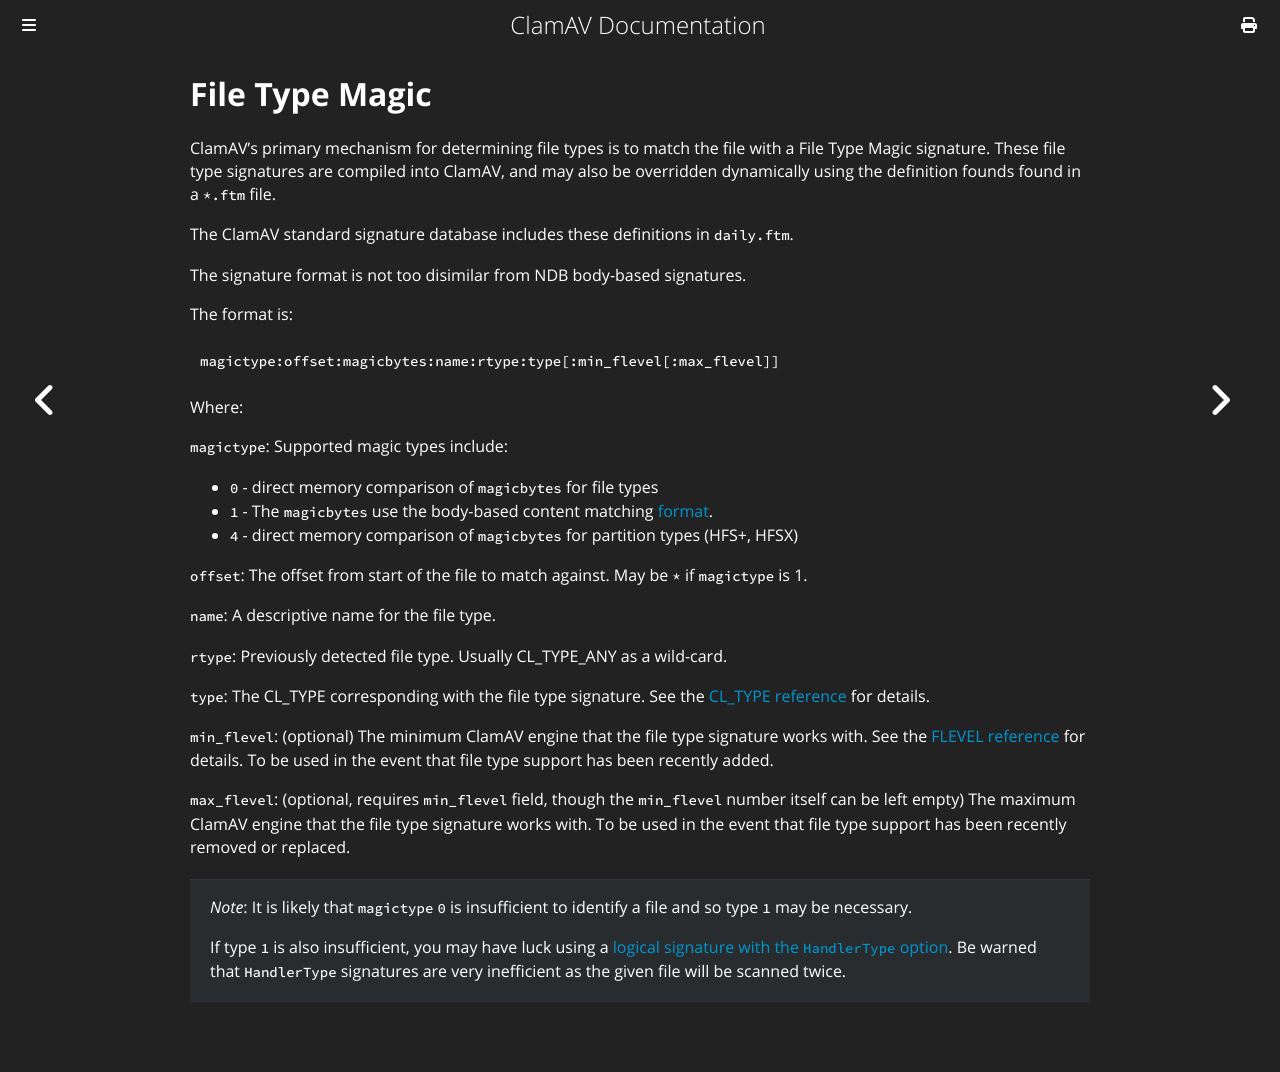

repository: Cisco-Talos/clamav-documentation · page: manual/Signatures/FileTypeMagic.html · generator: mdbook

# File Type Magic

ClamAV's primary mechanism for determining file types is to match the file with a File Type Magic signature. These file type signatures are compiled into ClamAV, and may also be overridden dynamically using the definition founds found in a `*.ftm` file.

The ClamAV standard signature database includes these definitions in `daily.ftm`.

The signature format is not too disimilar from NDB body-based signatures.

The format is:

```
magictype:offset:magicbytes:name:rtype:type[:min_flevel[:max_flevel]]
```

Where:

`magictype`: Supported magic types include:

* `0` - direct memory comparison of `magicbytes` for file types
* `1` - The `magicbytes` use the body-based content matching [format](BodySignatureFormat.md).
* `4` - direct memory comparison of `magicbytes` for partition types (HFS+, HFSX)

`offset`: The offset from start of the file to match against. May be `*` if `magictype` is 1.

`name`: A descriptive name for the file type.

`rtype`: Previously detected file type. Usually CL_TYPE_ANY as a wild-card.

`type`: The CL_TYPE corresponding with the file type signature. See the [CL_TYPE reference](../../appendix/FileTypes.md) for details.

`min_flevel`: (optional) The minimum ClamAV engine that the file type signature works with. See the [FLEVEL reference](../../appendix/FunctionalityLevels.md) for details. To be used in the event that file type support has been recently added.

`max_flevel`: (optional, requires `min_flevel` field, though the `min_flevel` number itself can be left empty) The maximum ClamAV engine that the file type signature works with. To be used in the event that file type support has been recently removed or replaced.

> _Note_: It is likely that `magictype` `0` is insufficient to identify a file and so type `1` may be necessary.
>
> If type `1` is also insufficient, you may have luck using a [logical signature with the `HandlerType` option](./LogicalSignatures.md). Be warned that `HandlerType` signatures are very inefficient as the given file will be scanned twice.
